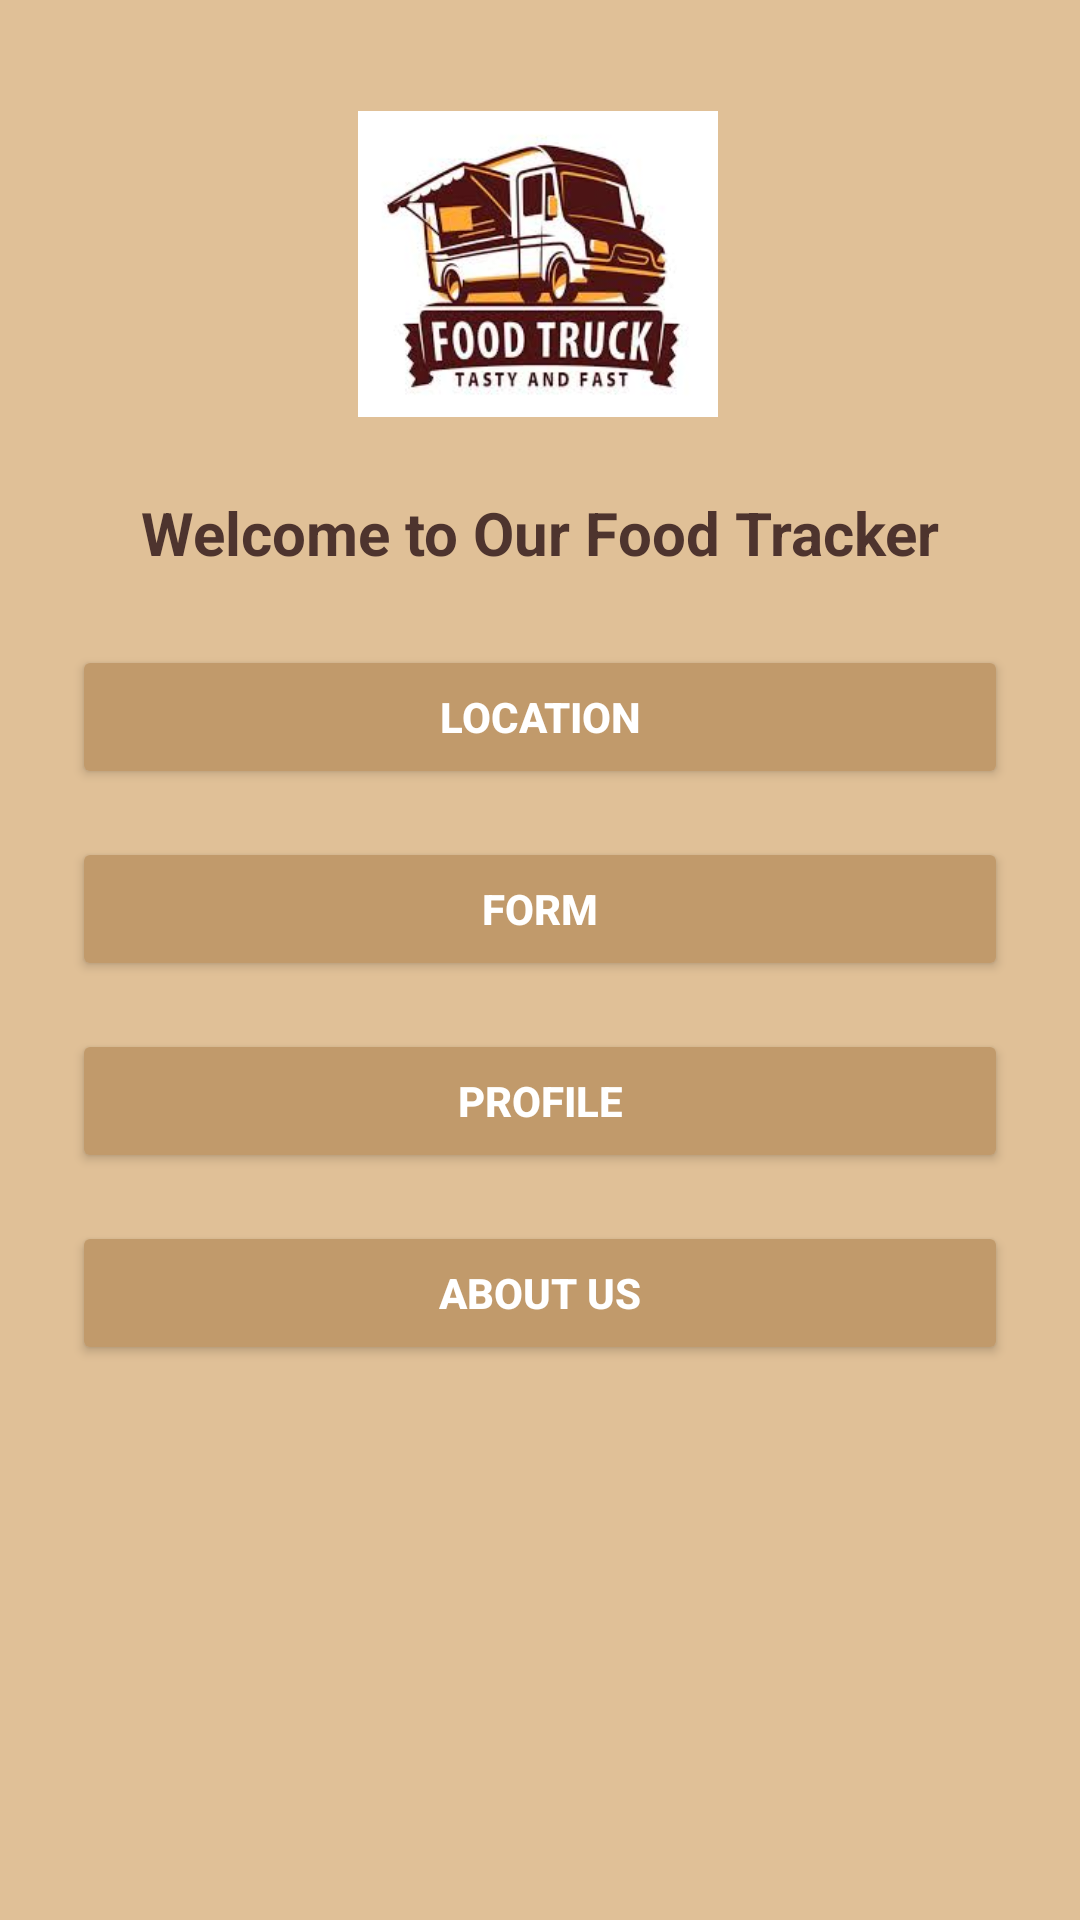

Here is an Android app screen rendered from its layout file. Give the layout XML and the strings, colors and styles it references.
<!-- AndroidManifest.xml: application theme Theme.FoodTruckTrack -->
<!-- res/layout/activity_main.xml -->
<?xml version="1.0" encoding="utf-8"?>
<androidx.constraintlayout.widget.ConstraintLayout
    xmlns:android="http://schemas.android.com/apk/res/android"
    xmlns:app="http://schemas.android.com/apk/res-auto"
    xmlns:tools="http://schemas.android.com/tools"
    android:id="@+id/main"
    android:layout_width="match_parent"
    android:layout_height="match_parent"
    android:background="#E0C097"
    android:padding="24dp"
    tools:context=".MainActivity">

    

    

    <ImageView
        android:id="@+id/logoImage"
        android:layout_width="120dp"
        android:layout_height="120dp"
        android:layout_gravity="center_horizontal"
        android:layout_marginTop="4dp"
        android:src="@drawable/logo"
        app:layout_constraintEnd_toEndOf="parent"
        app:layout_constraintHorizontal_bias="0.497"
        app:layout_constraintStart_toStartOf="parent"
        app:layout_constraintTop_toTopOf="parent" />

    <TextView
        android:id="@+id/welcomeText"
        android:layout_width="wrap_content"
        android:layout_height="wrap_content"
        android:text="Welcome to Our Food Tracker"
        android:textSize="20sp"
        android:textStyle="bold"
        android:textColor="#4E342E"
        android:textAlignment="center"
        app:layout_constraintTop_toBottomOf="@id/logoImage"
        app:layout_constraintStart_toStartOf="parent"
        app:layout_constraintEnd_toEndOf="parent"
        android:layout_marginTop="16dp" />

    
    <Button
        android:id="@+id/btnLocation"
        android:layout_width="0dp"
        android:layout_height="wrap_content"
        android:text="Location"
        android:textColor="#FFFFFF"
        android:textStyle="bold"
        android:backgroundTint="#C19A6B"
        android:padding="12dp"

        app:layout_constraintTop_toBottomOf="@id/welcomeText"
        app:layout_constraintStart_toStartOf="parent"
        app:layout_constraintEnd_toEndOf="parent"
        android:layout_marginTop="24dp" />

    
    <Button
        android:id="@+id/btnForm"
        android:layout_width="0dp"
        android:layout_height="wrap_content"
        android:text="Form"
        android:textColor="#FFFFFF"
        android:textStyle="bold"
        android:backgroundTint="#C19A6B"
        android:padding="12dp"

        app:layout_constraintTop_toBottomOf="@id/btnLocation"
        app:layout_constraintStart_toStartOf="parent"
        app:layout_constraintEnd_toEndOf="parent"
        android:layout_marginTop="16dp" />

    
    <Button
        android:id="@+id/btnProfile"
        android:layout_width="0dp"
        android:layout_height="wrap_content"
        android:text="Profile"
        android:textColor="#FFFFFF"
        android:textStyle="bold"
        android:backgroundTint="#C19A6B"
        android:padding="12dp"

        app:layout_constraintTop_toBottomOf="@id/btnForm"
        app:layout_constraintStart_toStartOf="parent"
        app:layout_constraintEnd_toEndOf="parent"
        android:layout_marginTop="16dp" />

    
    <Button
        android:id="@+id/btnAboutUs"
        android:layout_width="0dp"
        android:layout_height="wrap_content"
        android:text="About Us"
        android:textColor="#FFFFFF"
        android:textStyle="bold"
        android:backgroundTint="#C19A6B"
        android:padding="12dp"

        app:layout_constraintTop_toBottomOf="@id/btnProfile"
        app:layout_constraintStart_toStartOf="parent"
        app:layout_constraintEnd_toEndOf="parent"
        android:layout_marginTop="16dp" />

</androidx.constraintlayout.widget.ConstraintLayout>
<!-- resources referenced by this layout -->
<resources>
  <!-- drawable logo: jpg bitmap (drawable, 10034 bytes) -->
  <style name="Theme.FoodTruckTrack" parent="Base.Theme.FoodTruckTrack" />
  <style name="Base.Theme.FoodTruckTrack" parent="Theme.Material3.DayNight.NoActionBar">
          
          
      </style>
</resources>
